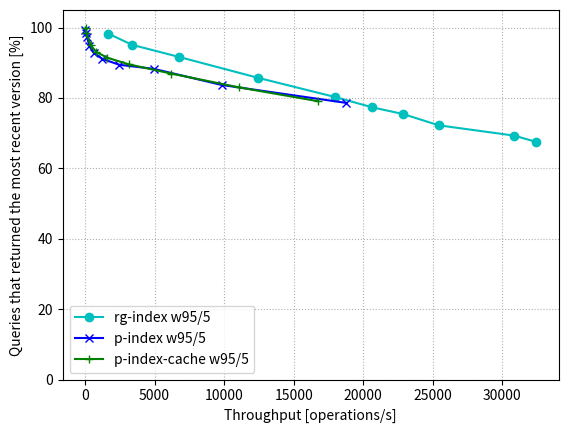

Here is the Python script that generated this plot:
import matplotlib.pyplot as plt

local_t = [1682.022725,3390.777698,6784.648984,12405.12037,17960.82385,20658.58958,22870.91291,25433.35609,30864.1314,32436.57992]
local_rt = [98.26366667,95.087,91.635,85.76133333,80.29733333,77.34033333,75.44266667,72.23766667,69.30566667,67.52566667]

remote_corpus_t = [12.56432033,76.37535602,152.8190281,307.7326147,614.81426,1235.289714,2468.782752,4943.364687,9816.031144,18777.30914]
remote_corpus_rt = [99.36233333,98.56966667,97.273,94.80666667,92.876,91.11566667,89.426,88.27766667,83.70233333,78.60566667]

remote_client_t = [44.24756676,93.01745013,400.0648686,811.701278,1615.004616,3171.116323,6183.163253,11081.02649,16757.52212]
remote_client_rt = [100.0,98.56966667,95.024,93.048,91.42366667,89.53,86.94433333,83.007,79.08166667]
# cache_t = [104.9045301,216.2114933,454.9583271,1010.329599,2121.828298,4094.483671,7138.506999,6980.213014]
# cache_rt = [100,100,98.667,96.864,93.555,88.717,81.592,81.165]


f, ax = plt.subplots()

# ax.plot(local_t, local_rt, color='steelblue', marker='+', label='local w95/5')
ax.plot(local_t, local_rt, color='c', marker='o', label='rg-index w95/5')
ax.plot(remote_corpus_t, remote_corpus_rt, color='b', marker='x', label='p-index w95/5')
ax.plot(remote_client_t, remote_client_rt, color='g', marker='+', label='p-index-cache w95/5')
# ax.plot(remote_corpus_t, remote_corpus_rt, color='forestgreen', marker='x', label='remote-corpus w95/5')
# ax.plot(remote_client_t, remote_client_rt, color='slateblue', linestyle='dotted', marker='o', label='remote-client w95/5')
# ax.plot(cache_t, cache_rt, color='peru', linestyle='dotted', marker='s', label='remote-client-cache w95/5')


ax.set(xlabel='Throughput [operations/s]', ylabel='Queries that returned the most recent version [%]')

ax.grid(linestyle='dotted')

ax.set_ylim(bottom=0)
plt.ylim([0.0, 105.0])

handles, labels = ax.get_legend_handles_labels()
ax.legend(handles,labels=labels, loc='lower left')

plt.savefig('freshness_throughput_9505.png')
plt.close()
